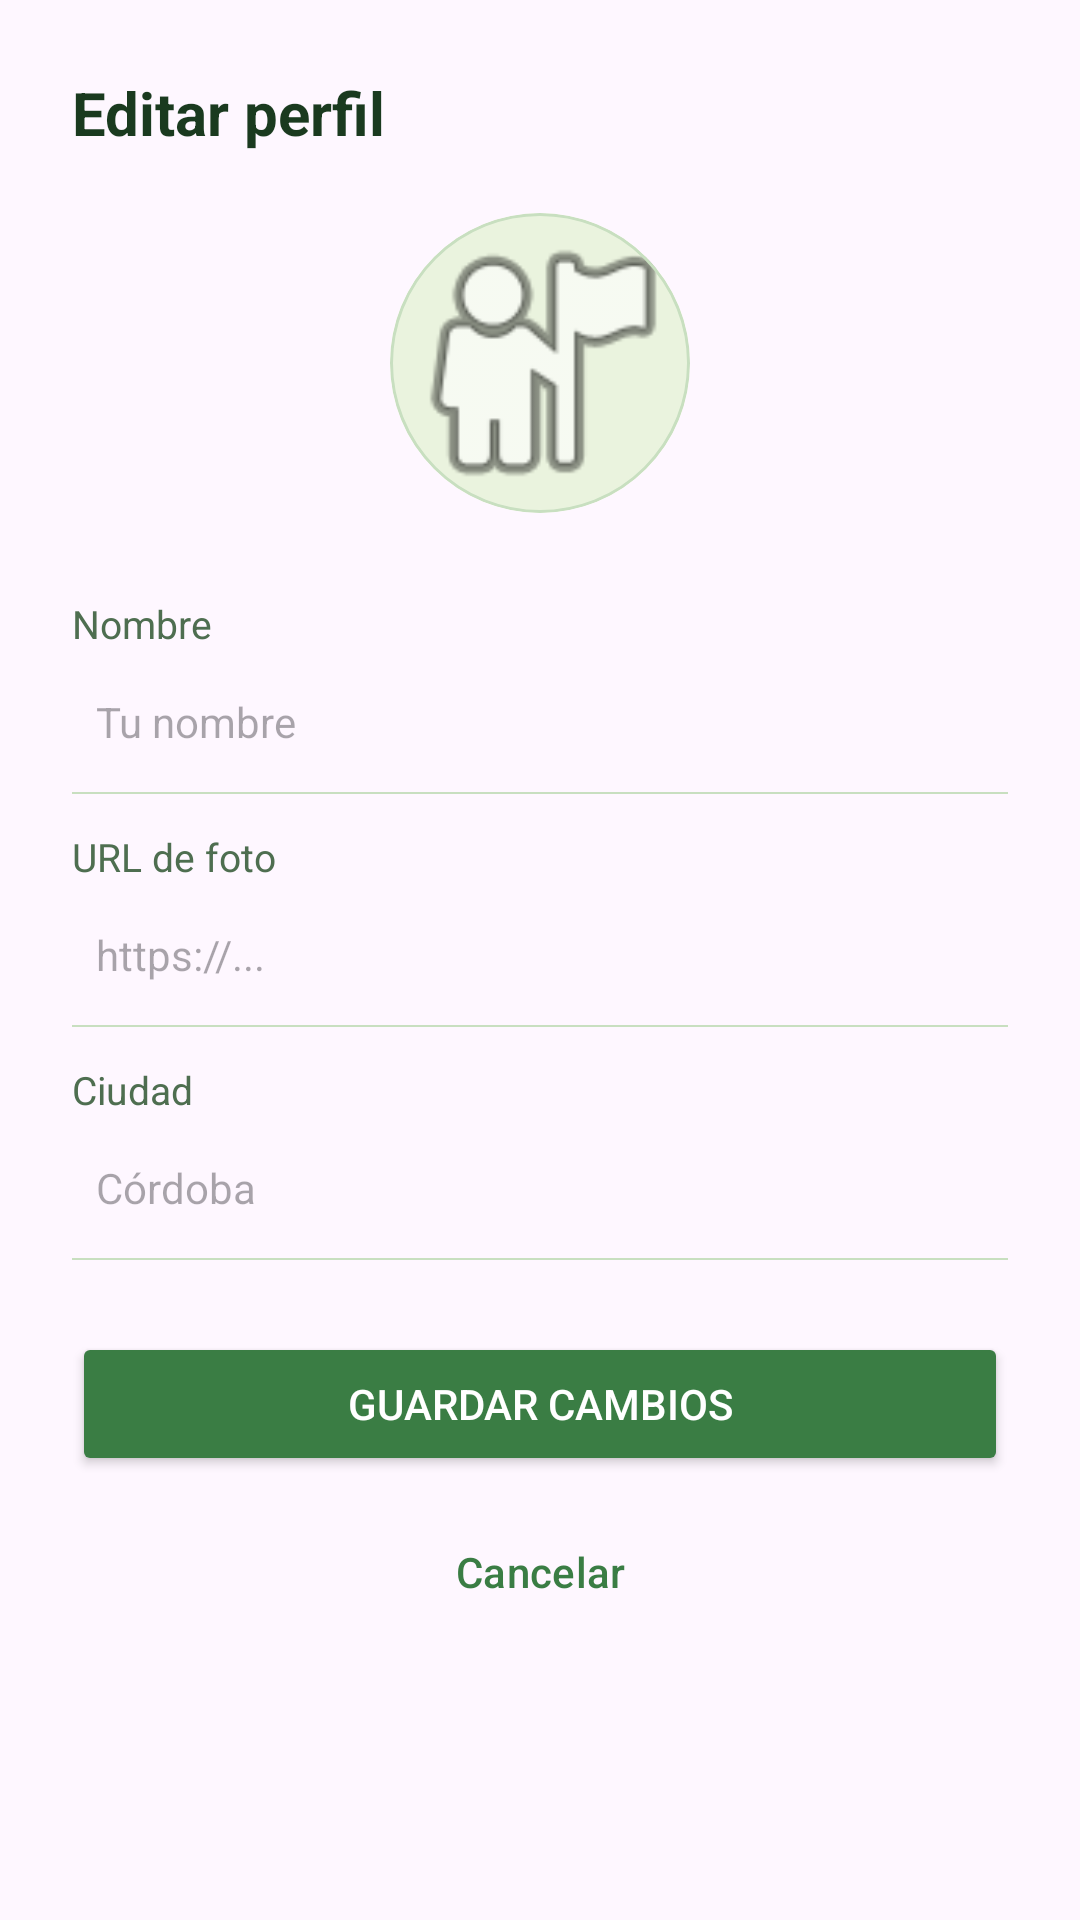

This screen was rendered from an Android layout file. Write that file and the resources it references.
<!-- AndroidManifest.xml: application theme Theme.Waterdropapp -->
<!-- res/layout/fragment_editar_perfil_dialog.xml -->
<?xml version="1.0" encoding="utf-8"?>
<ScrollView xmlns:android="http://schemas.android.com/apk/res/android"
    xmlns:app="http://schemas.android.com/apk/res-auto"
    android:layout_width="match_parent"
    android:layout_height="wrap_content">

    <LinearLayout
        android:layout_width="match_parent"
        android:layout_height="wrap_content"
        android:orientation="vertical"
        android:padding="24dp">

        <TextView
            android:layout_width="wrap_content"
            android:layout_height="wrap_content"
            android:text="Editar perfil"
            android:textSize="20sp"
            android:textStyle="bold"
            android:textColor="#1A3A1F"
            android:layout_marginBottom="20dp" />

        <com.google.android.material.card.MaterialCardView
            android:layout_width="100dp"
            android:layout_height="100dp"
            android:layout_gravity="center"
            android:layout_marginBottom="16dp"
            app:cardCornerRadius="50dp"
            app:cardElevation="0dp"
            app:strokeColor="#C8DFC0"
            app:strokeWidth="1dp">

            <ImageView
                android:id="@+id/imgAvatarPreview"
                android:layout_width="match_parent"
                android:layout_height="match_parent"
                android:src="@android:drawable/ic_menu_myplaces"
                android:scaleType="centerCrop"
                android:background="#EAF3DE" />

        </com.google.android.material.card.MaterialCardView>

        <TextView
            android:layout_width="wrap_content"
            android:layout_height="wrap_content"
            android:text="Nombre"
            android:textSize="13sp"
            android:textColor="#4E6E50"
            android:layout_marginTop="12dp" />

        <EditText
            android:id="@+id/etNombre"
            android:layout_width="match_parent"
            android:layout_height="48dp"
            android:hint="Tu nombre"
            android:textSize="14sp"
            android:background="@drawable/border_top_gray"
            android:paddingStart="8dp" />

        <TextView
            android:layout_width="wrap_content"
            android:layout_height="wrap_content"
            android:text="URL de foto"
            android:textSize="13sp"
            android:textColor="#4E6E50"
            android:layout_marginTop="12dp" />

        <EditText
            android:id="@+id/etFotoUrl"
            android:layout_width="match_parent"
            android:layout_height="48dp"
            android:hint="https://..."
            android:textSize="14sp"
            android:background="@drawable/border_top_gray"
            android:paddingStart="8dp" />

        <TextView
            android:layout_width="wrap_content"
            android:layout_height="wrap_content"
            android:text="Ciudad"
            android:textSize="13sp"
            android:textColor="#4E6E50"
            android:layout_marginTop="12dp" />

        <EditText
            android:id="@+id/etCiudad"
            android:layout_width="match_parent"
            android:layout_height="48dp"
            android:hint="Córdoba"
            android:textSize="14sp"
            android:background="@drawable/border_top_gray"
            android:paddingStart="8dp" />

        <Button
            android:id="@+id/btnGuardar"
            android:layout_width="match_parent"
            android:layout_height="48dp"
            android:text="Guardar cambios"
            android:backgroundTint="#3A7D44"
            android:textColor="#FFFFFF"
            android:layout_marginTop="24dp" />

        <Button
            android:id="@+id/btnCancelar"
            android:layout_width="match_parent"
            android:layout_height="48dp"
            android:text="Cancelar"
            style="@style/Widget.Material3.Button.OutlinedButton"
            android:textColor="#3A7D44"
            app:strokeColor="#C8DFC0"
            android:layout_marginTop="8dp" />

    </LinearLayout>
</ScrollView>
<!-- resources referenced by this layout -->
<resources>
  <!-- drawable border_top_gray (drawable) -->
  <?xml version="1.0" encoding="utf-8"?>
  <layer-list xmlns:android="http://schemas.android.com/apk/res/android">
      <item
          android:top="-2dp"
          android:left="-2dp"
          android:right="-2dp"
          android:bottom="0dp">
          <shape android:shape="rectangle">
              <stroke
                  android:width="0.5dp"
                  android:color="#C8DFC0"/>
              <solid android:color="@android:color/transparent"/>
          </shape>
      </item>
  </layer-list>
  <style name="Theme.Waterdropapp" parent="Theme.Material3.DayNight.NoActionBar">
          <item name="colorPrimary">#4CAF50</item>
          <item name="colorPrimaryContainer">#C8E6C9</item>
          <item name="android:statusBarColor">#4CAF50</item>
      </style>
</resources>
